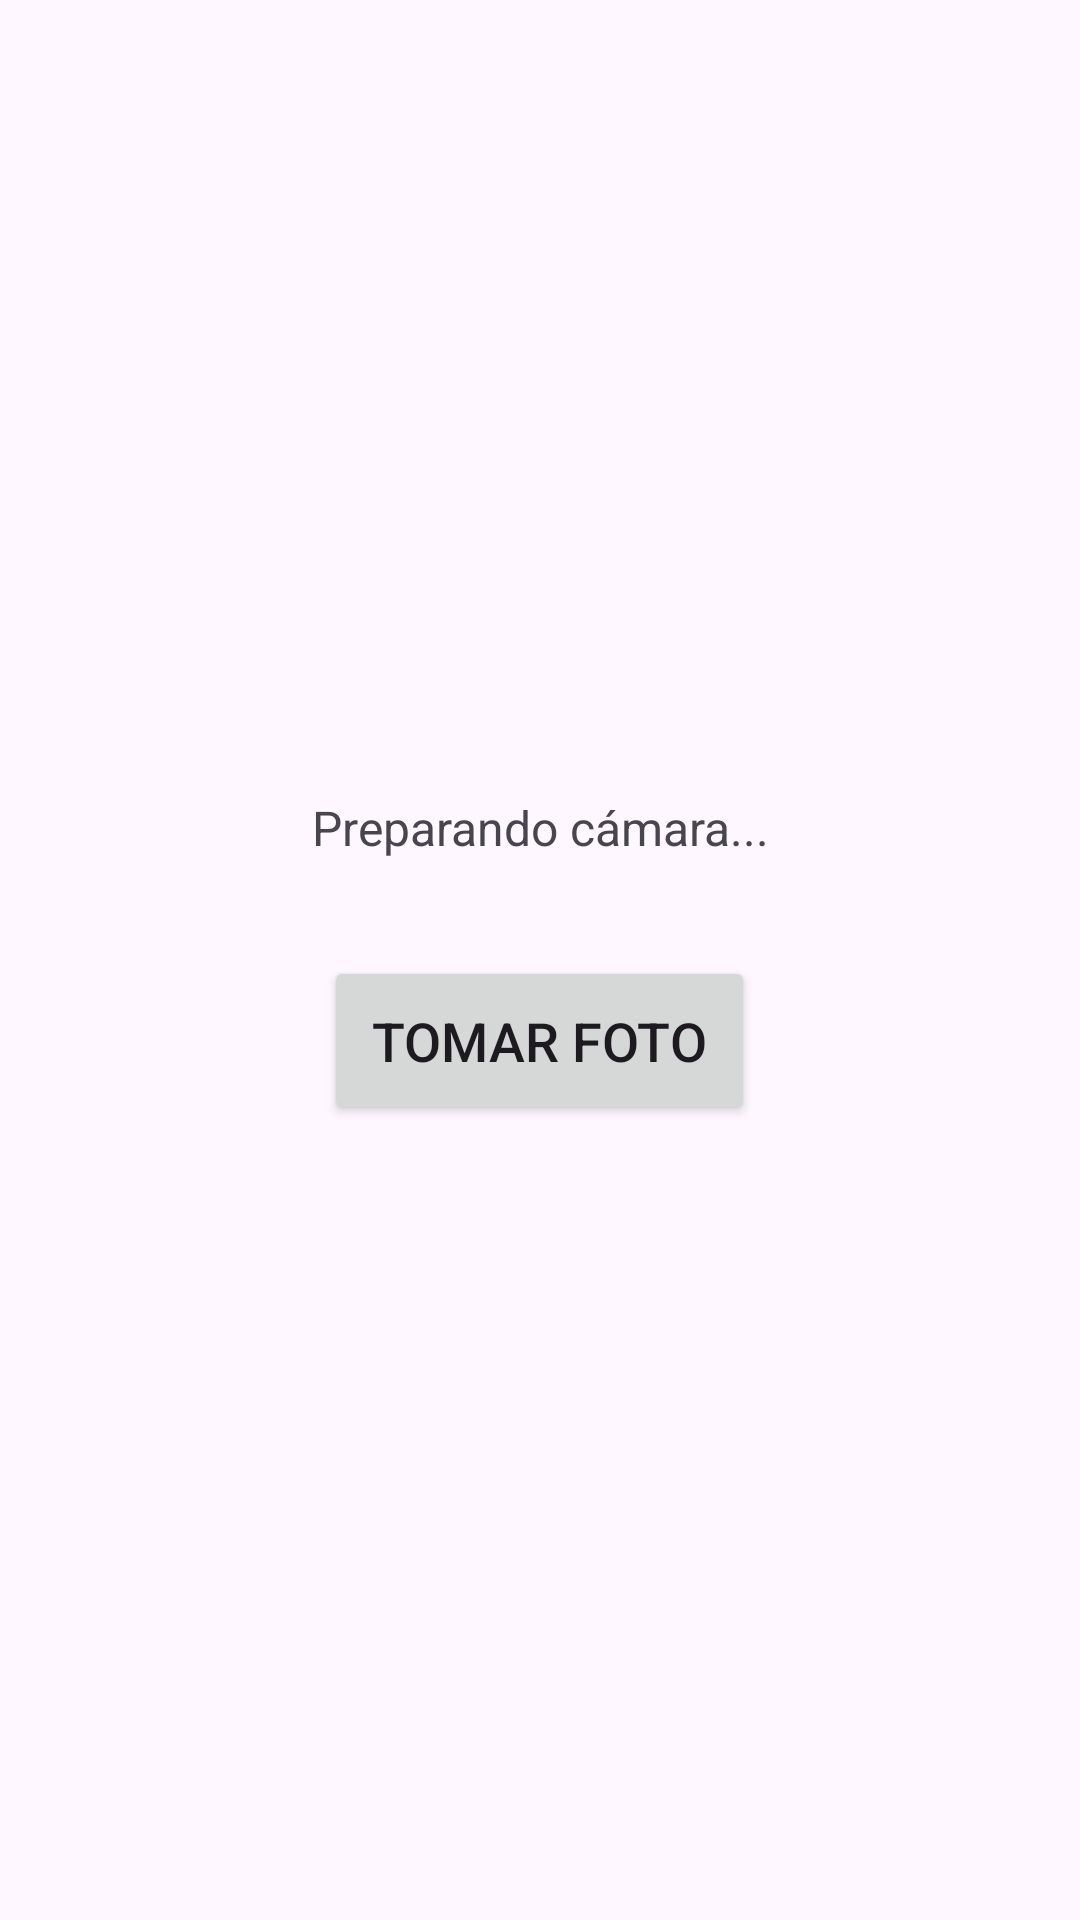

This screen was rendered from an Android layout file. Write that file and the resources it references.
<!-- AndroidManifest.xml: application theme Theme.FotoConMetaDatos -->
<!-- res/layout/activity_camera.xml -->
<?xml version="1.0" encoding="utf-8"?>
<LinearLayout
    xmlns:android="http://schemas.android.com/apk/res/android"
    android:layout_width="match_parent"
    android:layout_height="match_parent"
    android:orientation="vertical"
    android:padding="16dp"
    android:gravity="center">

    <TextView
        android:id="@+id/tvStatus"
        android:layout_width="match_parent"
        android:layout_height="wrap_content"
        android:text="Preparando cámara..."
        android:textAlignment="center"
        android:textSize="16sp"
        android:layout_marginBottom="32dp" />

    <Button
        android:id="@+id/btnCapture"
        android:layout_width="wrap_content"
        android:layout_height="wrap_content"
        android:text="TOMAR FOTO"
        android:textSize="18sp"
        android:padding="16dp" />

</LinearLayout>
<!-- resources referenced by this layout -->
<resources>
  <style name="Theme.FotoConMetaDatos" parent="Base.Theme.FotoConMetaDatos" />
  <style name="Base.Theme.FotoConMetaDatos" parent="Theme.Material3.DayNight.NoActionBar">
          
          
      </style>
</resources>
